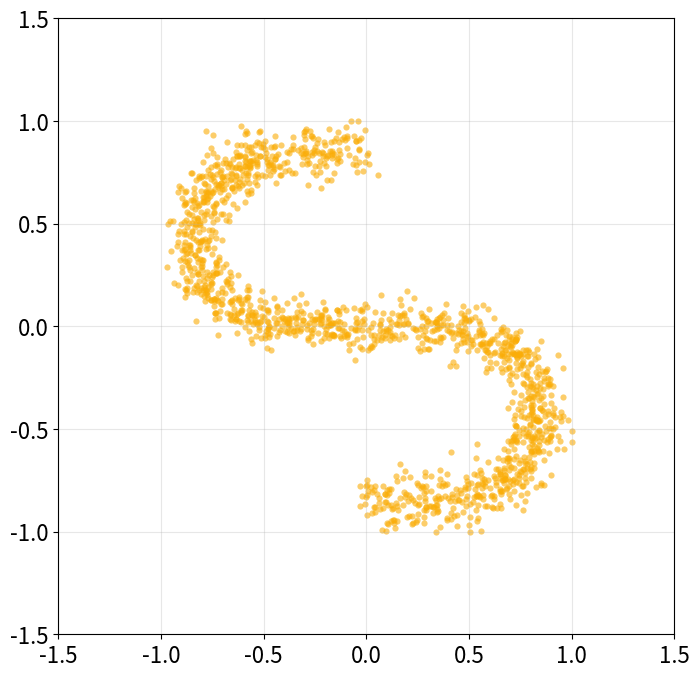

The matplotlib source for this figure:
import numpy as np
import matplotlib.pyplot as plt
from typing import Tuple, Optional


class SShapeDistribution2D:
    def __init__(
        self,
        thickness: float = 0.06,
        diffusion: float = 0.03,
        x_range: Tuple[float, float] = (-1.0, 1.0),
        y_range: Tuple[float, float] = (-1.0, 1.0),
        amplitude: float = 0.85,
        vertical_scale: float = 0.85,
        skew: float = 0.15,
        flip_y: bool = True,
        random_state: Optional[int] = None,
    ):
        self.thickness = thickness
        self.diffusion = diffusion
        self.x_range = x_range
        self.y_range = y_range
        self.amplitude = amplitude
        self.vertical_scale = vertical_scale
        self.skew = skew
        self.flip_y = flip_y
        self.rng = np.random.default_rng(random_state)

    def _skeleton_curve(self, t: np.ndarray) -> Tuple[np.ndarray, np.ndarray]:
        """S形主干曲线参数方程"""
        x = self.amplitude * np.sin(np.pi * t)
        # 纵向主干 + 轻微对称扰动，使得上下两端略鼓起
        y = self.vertical_scale * t - self.skew * np.sin(2 * np.pi * t)
        return x, y

    def _perpendicular_angles(self, t: np.ndarray) -> np.ndarray:
        """计算曲线在参数t处的法线角度，用于生成厚度噪声"""
        dx_dt = self.amplitude * np.pi * np.cos(np.pi * t)
        dy_dt = self.vertical_scale - 2 * np.pi * self.skew * np.cos(2 * np.pi * t)
        tangents = np.stack([dx_dt, dy_dt], axis=1)
        tangents /= np.linalg.norm(tangents, axis=1, keepdims=True) + 1e-8
        normal_angles = np.arctan2(tangents[:, 0], -tangents[:, 1])  # 90度旋转
        return normal_angles

    def sample(self, n: int) -> Tuple[np.ndarray, np.ndarray]:
        """
        采样n个点，返回 (samples, component_indices)
        component_indices 全部为0，表示单一组件
        """
        t = self.rng.uniform(-1.0, 1.0, size=n)
        core_x, core_y = self._skeleton_curve(t)
        samples = np.stack([core_x, core_y], axis=1)

        # 法线方向上的局部厚度
        angles = self._perpendicular_angles(t)
        radial_noise = self.rng.normal(0.0, self.thickness, size=n)
        samples[:, 0] += radial_noise * np.cos(angles)
        samples[:, 1] += radial_noise * np.sin(angles)

        # 边缘更为散漫：|t| 越大噪声越强
        diffusion_scale = self.diffusion * (0.4 + 0.6 * np.abs(t))
        samples += self.rng.normal(0.0, diffusion_scale[:, None])

        if self.flip_y:
            samples[:, 1] *= -1

        samples[:, 0] = np.clip(samples[:, 0], *self.x_range)
        samples[:, 1] = np.clip(samples[:, 1], *self.y_range)

        component_indices = np.zeros(n, dtype=int)
        return samples, component_indices

    def visualize(
        self,
        n: int,
        path: str,
        figsize: Tuple[int, int] = (8, 8),
        alpha: float = 0.6,
        s: float = 20,
    ):
        """采样并保存散点图"""
        samples, _ = self.sample(n)

        plt.figure(figsize=figsize)
        plt.scatter(samples[:, 0], samples[:, 1], c="#faad07", s=s, alpha=alpha, linewidths=0)

        plt.xlabel("")
        plt.ylabel("")
        # plt.title(f'S-shape Distribution ({n} samples)')
        plt.xlim((-1.5, 1.5))
        plt.ylim((-1.5, 1.5))
        plt.grid(True, alpha=0.3)
        plt.tick_params(axis="both", labelsize=16)
        plt.gca().set_aspect("equal", adjustable="box")
        plt.savefig(path, dpi=300, bbox_inches="tight")
        plt.close()


if __name__ == "__main__":
    s_shape = SShapeDistribution2D(random_state=42, flip_y=True)
    s_shape.visualize(1536, "s_shape.png")
